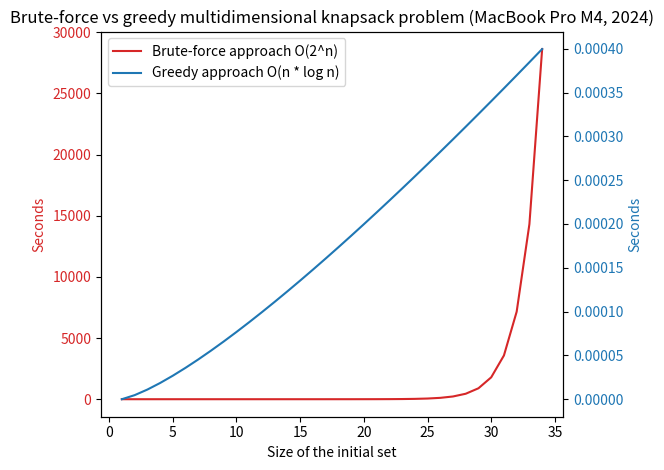

Python code for this plot:
import math
from matplotlib import pyplot as plt

SIZE = 35
IPS = 600_000
IPS_GREEDY = 1_200_000

x = range(1, SIZE)
brute_force = [(2**i) / IPS for i in x]
optimized = [(4 * i * math.log(i)) / IPS_GREEDY for i in x]

fig, ax1 = plt.subplots()

ax1.plot(x, brute_force, color="tab:red", label="Brute-force approach O(2^n)")
ax1.set_ylabel("Seconds", color="tab:red")
ax1.tick_params(axis="y", labelcolor="tab:red")

ax2 = ax1.twinx()

ax2.plot(x, optimized, color="tab:blue", label="Greedy approach O(n * log n)")
ax2.set_ylabel("Seconds", color="tab:blue")
ax2.tick_params(axis="y", labelcolor="tab:blue")

ax1.set_xlabel("Size of the initial set")
plt.title(
    "Brute-force vs greedy multidimensional knapsack problem (MacBook Pro M4, 2024)"
)

lines1, labels1 = ax1.get_legend_handles_labels()
lines2, labels2 = ax2.get_legend_handles_labels()
plt.legend(lines1 + lines2, labels1 + labels2, loc="upper left")

plt.tight_layout()
plt.show()
